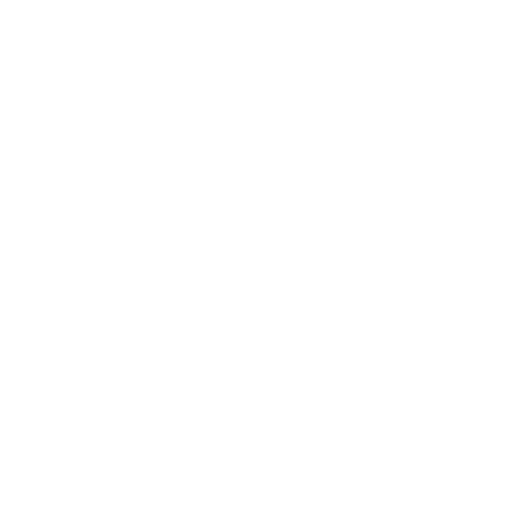
t = 0.00 s
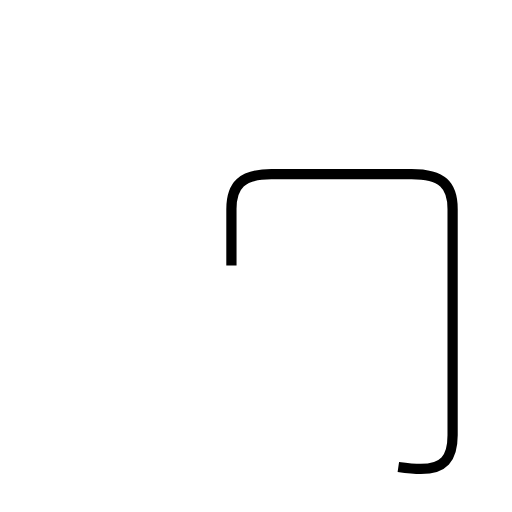
t = 1.83 s
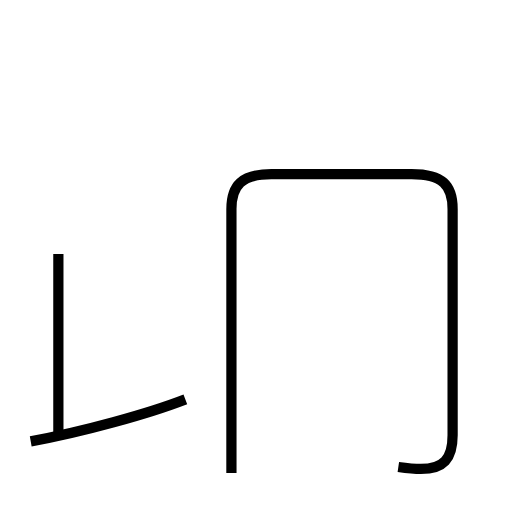
t = 3.45 s
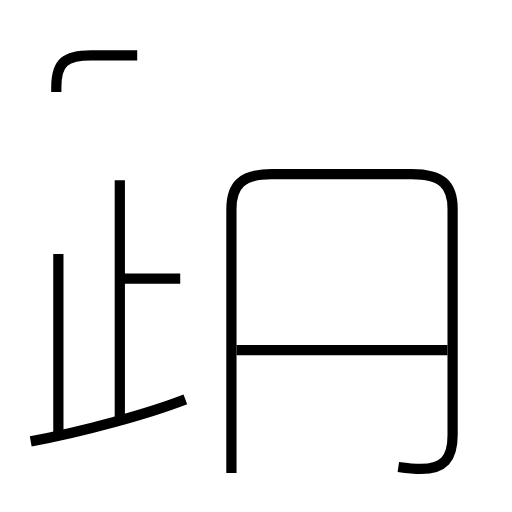
t = 5.26 s
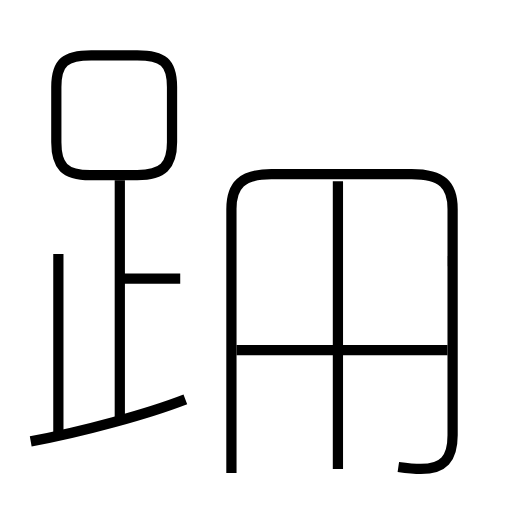
t = 7.04 s
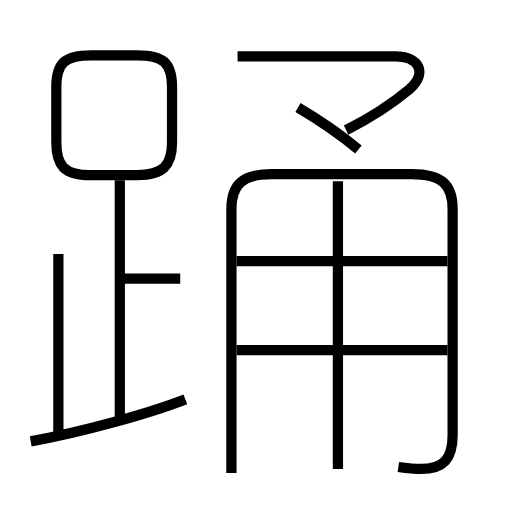
t = 8.71 s

The animated SVG that drew these frames (rendered in a browser with its animation timeline set to each time). Animation: 11 SMIL elements (animate=11); one cycle of 8.71 s.

<?xml version='1.0' encoding='utf-8'?>
<svg viewBox="0.0 -6.0 50.0 50.0" version="1.1" xmlns="http://www.w3.org/2000/svg"><rect x="-1000" y="-1000" width="2000" height="2000" stroke="white" fill="white" /><g style="fill:none;stroke:#000000;stroke-width:1"><path d="M 38.9 1.6 C 39.6 1.7 40.3 1.8 41.1 1.8 C 43.3 1.8 44.2 0.8 44.2 -1.5 L 44.2 -23.6 C 44.2 -25.9 43.2 -27.0 40.2 -27.0 L 26.5 -27.0 C 23.6 -27.0 22.6 -25.9 22.6 -23.6 L 22.6 2.2 " transform="translate(0.0 38.0)" stroke-dasharray="81.1690537600661" stroke-dashoffset="81.1690537600661"><animate attributeName="stroke-dashoffset" from="81.1690537600661" to="0" dur="2.435071612801983s" begin="0s" fill="freeze" /></path><path d="M 3.0 -0.9 C 8.0 -1.8 14.5 -3.6 18.1 -5.0 " transform="translate(0.0 38.0)" stroke-dasharray="15.665260376047174" stroke-dashoffset="15.665260376047174"><animate attributeName="stroke-dashoffset" from="15.665260376047174" to="0" dur="0.46995781128141517s" begin="2.435071612801983s" fill="freeze" /></path><path d="M 5.7 -1.1 L 5.7 -19.2 " transform="translate(0.0 38.0)" stroke-dasharray="18.099999999999998" stroke-dashoffset="18.099999999999998"><animate attributeName="stroke-dashoffset" from="18.099999999999998" to="0" dur="0.5429999999999999s" begin="2.9050294240833985s" fill="freeze" /></path><path d="M 11.7 -2.9 L 11.7 -26.4 " transform="translate(0.0 38.0)" stroke-dasharray="23.5" stroke-dashoffset="23.5"><animate attributeName="stroke-dashoffset" from="23.5" to="0" dur="0.705s" begin="3.4480294240833986s" fill="freeze" /></path><path d="M 17.6 -16.8 L 11.8 -16.8 " transform="translate(0.0 38.0)" stroke-dasharray="5.800000000000001" stroke-dashoffset="5.800000000000001"><animate attributeName="stroke-dashoffset" from="5.800000000000001" to="0" dur="0.17400000000000002s" begin="4.153029424083399s" fill="freeze" /></path><path d="M 43.7 -9.8 L 23.1 -9.8 " transform="translate(0.0 38.0)" stroke-dasharray="20.6" stroke-dashoffset="20.6"><animate attributeName="stroke-dashoffset" from="20.6" to="0" dur="0.618s" begin="4.327029424083399s" fill="freeze" /></path><path d="M 13.4 -38.6 L 8.9 -38.6 C 6.4 -38.6 5.5 -37.9 5.5 -35.5 L 5.5 -30.1 C 5.5 -27.8 6.3 -26.9 8.8 -26.9 L 13.4 -26.9 C 15.9 -26.9 16.8 -27.8 16.8 -30.1 L 16.8 -35.5 C 16.8 -37.9 15.9 -38.6 13.4 -38.6 Z " transform="translate(0.0 38.0)" stroke-dasharray="41.58271661231563" stroke-dashoffset="41.58271661231563"><animate attributeName="stroke-dashoffset" from="41.58271661231563" to="0" dur="1.2474814983694689s" begin="4.945029424083399s" fill="freeze" /></path><path d="M 33.0 1.8 L 33.0 -26.3 " transform="translate(0.0 38.0)" stroke-dasharray="28.1" stroke-dashoffset="28.1"><animate attributeName="stroke-dashoffset" from="28.1" to="0" dur="0.843s" begin="6.192510922452868s" fill="freeze" /></path><path d="M 43.7 -18.5 L 23.1 -18.5 " transform="translate(0.0 38.0)" stroke-dasharray="20.6" stroke-dashoffset="20.6"><animate attributeName="stroke-dashoffset" from="20.6" to="0" dur="0.618s" begin="7.035510922452868s" fill="freeze" /></path><path d="M 35.0 -29.4 C 33.2 -30.9 30.8 -32.5 29.1 -33.5 " transform="translate(0.0 38.0)" stroke-dasharray="7.191566106584393" stroke-dashoffset="7.191566106584393"><animate attributeName="stroke-dashoffset" from="7.191566106584393" to="0" dur="0.21574698319753177s" begin="7.653510922452869s" fill="freeze" /></path><path d="M 33.8 -31.3 C 36.0 -32.4 38.2 -33.8 40.0 -35.3 C 41.8 -36.9 40.9 -38.5 38.6 -38.5 L 23.2 -38.5" transform="translate(0.0 38.0)" stroke-dasharray="27.898391084427118" stroke-dashoffset="27.898391084427118"><animate attributeName="stroke-dashoffset" from="27.898391084427118" to="0" dur="0.8369517325328135s" begin="7.8692579056504s" fill="freeze" /></path></g></svg>
